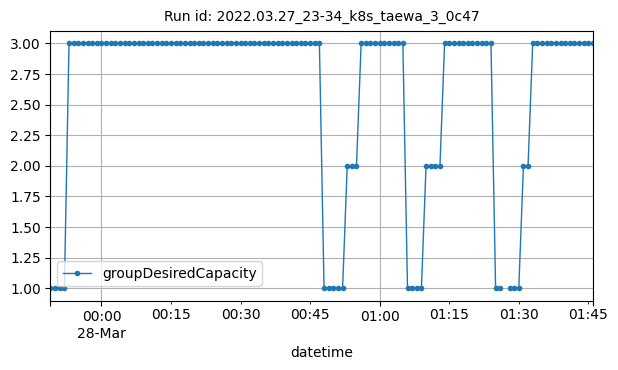

Data behind this chart, as committed beside it:
datetime, groupDesiredCapacity
2022-03-27T23:49:00Z, 1
2022-03-27T23:50:00Z, 1
2022-03-27T23:51:00Z, 1
2022-03-27T23:52:00Z, 1
2022-03-27T23:53:00Z, 3
2022-03-27T23:54:00Z, 3
2022-03-27T23:55:00Z, 3
2022-03-27T23:56:00Z, 3
2022-03-27T23:57:00Z, 3
2022-03-27T23:58:00Z, 3
2022-03-27T23:59:00Z, 3
2022-03-28T00:00:00Z, 3
2022-03-28T00:01:00Z, 3
2022-03-28T00:02:00Z, 3
2022-03-28T00:03:00Z, 3
2022-03-28T00:04:00Z, 3
2022-03-28T00:05:00Z, 3
2022-03-28T00:06:00Z, 3
2022-03-28T00:07:00Z, 3
2022-03-28T00:08:00Z, 3
2022-03-28T00:09:00Z, 3
2022-03-28T00:10:00Z, 3
2022-03-28T00:11:00Z, 3
2022-03-28T00:12:00Z, 3
2022-03-28T00:13:00Z, 3
2022-03-28T00:14:00Z, 3
2022-03-28T00:15:00Z, 3
2022-03-28T00:16:00Z, 3
2022-03-28T00:17:00Z, 3
2022-03-28T00:18:00Z, 3
2022-03-28T00:19:00Z, 3
2022-03-28T00:20:00Z, 3
2022-03-28T00:21:00Z, 3
2022-03-28T00:22:00Z, 3
2022-03-28T00:23:00Z, 3
2022-03-28T00:24:00Z, 3
2022-03-28T00:25:00Z, 3
2022-03-28T00:26:00Z, 3
2022-03-28T00:27:00Z, 3
2022-03-28T00:28:00Z, 3
2022-03-28T00:29:00Z, 3
2022-03-28T00:30:00Z, 3
2022-03-28T00:31:00Z, 3
2022-03-28T00:32:00Z, 3
2022-03-28T00:33:00Z, 3
2022-03-28T00:34:00Z, 3
2022-03-28T00:35:00Z, 3
2022-03-28T00:36:00Z, 3
2022-03-28T00:37:00Z, 3
2022-03-28T00:38:00Z, 3
2022-03-28T00:39:00Z, 3
2022-03-28T00:40:00Z, 3
2022-03-28T00:41:00Z, 3
2022-03-28T00:42:00Z, 3
2022-03-28T00:43:00Z, 3
2022-03-28T00:44:00Z, 3
2022-03-28T00:45:00Z, 3
2022-03-28T00:46:00Z, 3
2022-03-28T00:47:00Z, 3
2022-03-28T00:48:00Z, 1
... 57 more rows
